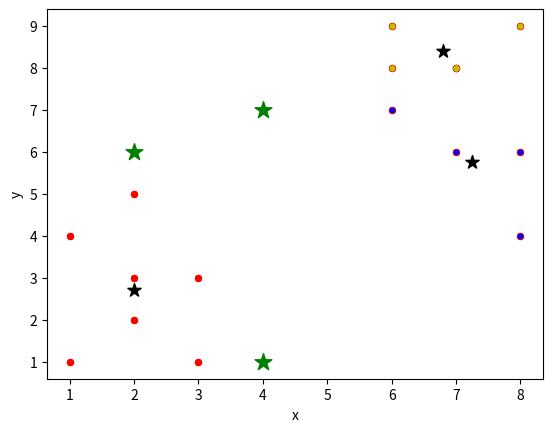

Reproduce this figure in Python.
#!/usr/bin/env python

#Manual implementation of KMeans Clustering 

import pandas as pd
import numpy as np 
import matplotlib.pyplot as plt

array = np.array([[1,1],
                 [2,2],
                 [2,3],
                 [1,4],
                 [3,3], 
                 [6,7],
                 [7,8],
                 [6,8],
                 [7,6],
                 [6,9],
                 [2,5],
                 [7,8],
                 [3,1],
                 [8,4],
                 [8,6],
                 [8,9]])

df = pd.DataFrame(array, columns = ['x', 'y'])
df

plt.scatter(df['x'], df['y'], c='r', s=18)
plt.show()

#Generating random centroids 
k = 3

pt_matrix = np.array(list(zip(df['x'], df['y']))) #matrix containing the points

#Generate k random centroids as a matrix 
cent_x = np.random.randint(np.min(pt_matrix[:,0]), np.max(pt_matrix[:,0]), size=k) #Creating x coordinates using the point matrix mins and maxs for x
cent_y = np.random.randint(np.min(pt_matrix[:,1]), np.max(pt_matrix[:,1]), size=k) #Creating y coordinates using the point matrix mins and maxs for y

#Represent the centroids in a matrix 
c_matrix = np.array(list(zip(cent_x, cent_y)), dtype=np.float64)
print(c_matrix)

#Plot scatter plot with points and centroids
plt.scatter(df['x'], df['y'], c='r', s=18)
plt.scatter(cent_x, cent_y, marker='*', c='g', s=160)
plt.xlabel('x')
plt.ylabel('y')
plt.show()

#Manual implementation of k-means clustering algorithm
from copy import deepcopy

#Calculate euclidean distance between two points
def euclidean_dist(pt1, pt2, ax=1):
    return np.linalg.norm(pt1 - pt2, axis=ax)

c_previous = np.zeros(c_matrix.shape) #matrix of zeros with same dimensions as centroid matrix

clusters = np.zeros(len(pt_matrix)) #The cluster each point belongs to 

#Measuring the distance between the current centroids and previous centroids
dist_diff = euclidean_dist(c_matrix, c_previous)

colors = ['b', 'r', 'y', 'g', 'c', 'm'] #Simply colors for the clusters

#Loop as long as there is a difference between previous and current centroids
while dist_diff.any() != 0: #if any in that array are not 0, continue
    for i in range(len(pt_matrix)): #iterating through the rows
        distances = euclidean_dist(pt_matrix[i], c_matrix)
        
        cluster = np.argmin(distances) #returns the indices of the min values along an axis
        clusters[i] = cluster
        
        c_previous = deepcopy(c_matrix) #store the previous centroids
        
        #Find the new centroids by taking the average value 
        for i in range(k): #k being the number of clusters
            points = [pt_matrix[j] for j in range(len(pt_matrix)) if clusters[j] == i]
            if len(points) != 0:
                c_matrix[i] = np.mean(points, axis=0)
                
        dist_diff = euclidean_dist(c_matrix, c_previous)
        
        #Display how the centroids change in this while loop
        '''
        plt.scatter(c_matrix[:,0], c_matrix[:,1], s=100, marker='*', c='black')
        plt.show()
        '''
        
        
for i in range(k):
    points = np.array([pt_matrix[j] for j in range(len(pt_matrix)) if clusters[j] == i])
    if len(points) > 0:
        plt.scatter(points[:,0], points[:,1], s=10, c=colors[i])
    else: #One of the clusters may have no points
        print("Please regenerate centroids") #Write the code in a way in which it will re-run on its own
        
plt.scatter(points[:,0], points[:,1], s=10, c=colors[i])
plt.scatter(c_matrix[:,0], c_matrix[:,1], s=100, marker='*', c='black')

#Print the cluster each point belongs to 
for i, cluster in enumerate(clusters):
    print("Point " + str(pt_matrix[i]), "Cluster "+ str(int(cluster)))